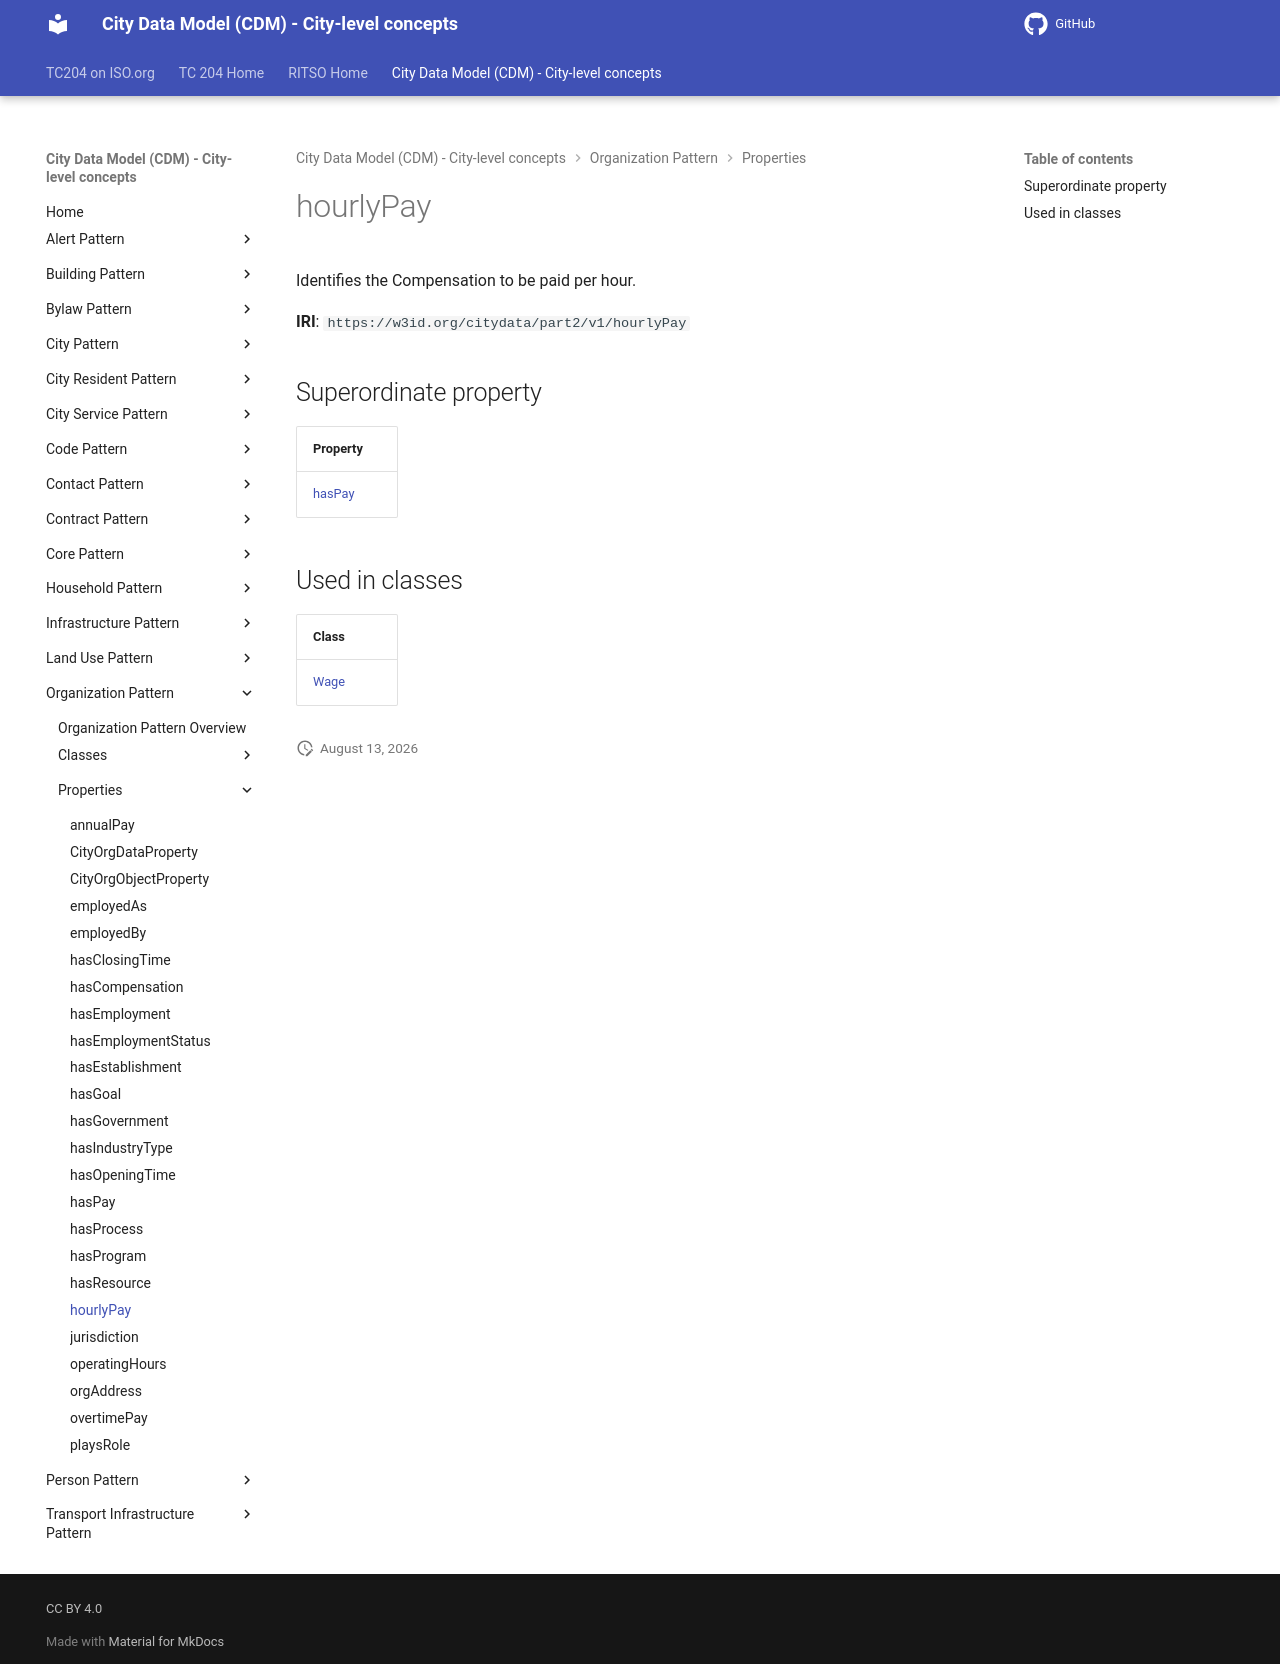

repository: ISO-TC204/ontology-cdm-p2 · page: v1.3.2-alpha.1/properties/hourlyPay/index.html · generator: mkdocs

# hourlyPay

Identifies the Compensation to be paid per hour.

**IRI**: `https://w3id.org/citydata/part2/v1/hourlyPay`

## Superordinate property

| Property |
|-------|
| [hasPay](hasPay.md) |

## Used in classes

| Class |
|-------|
| [Wage](../classes/Wage.md) |
